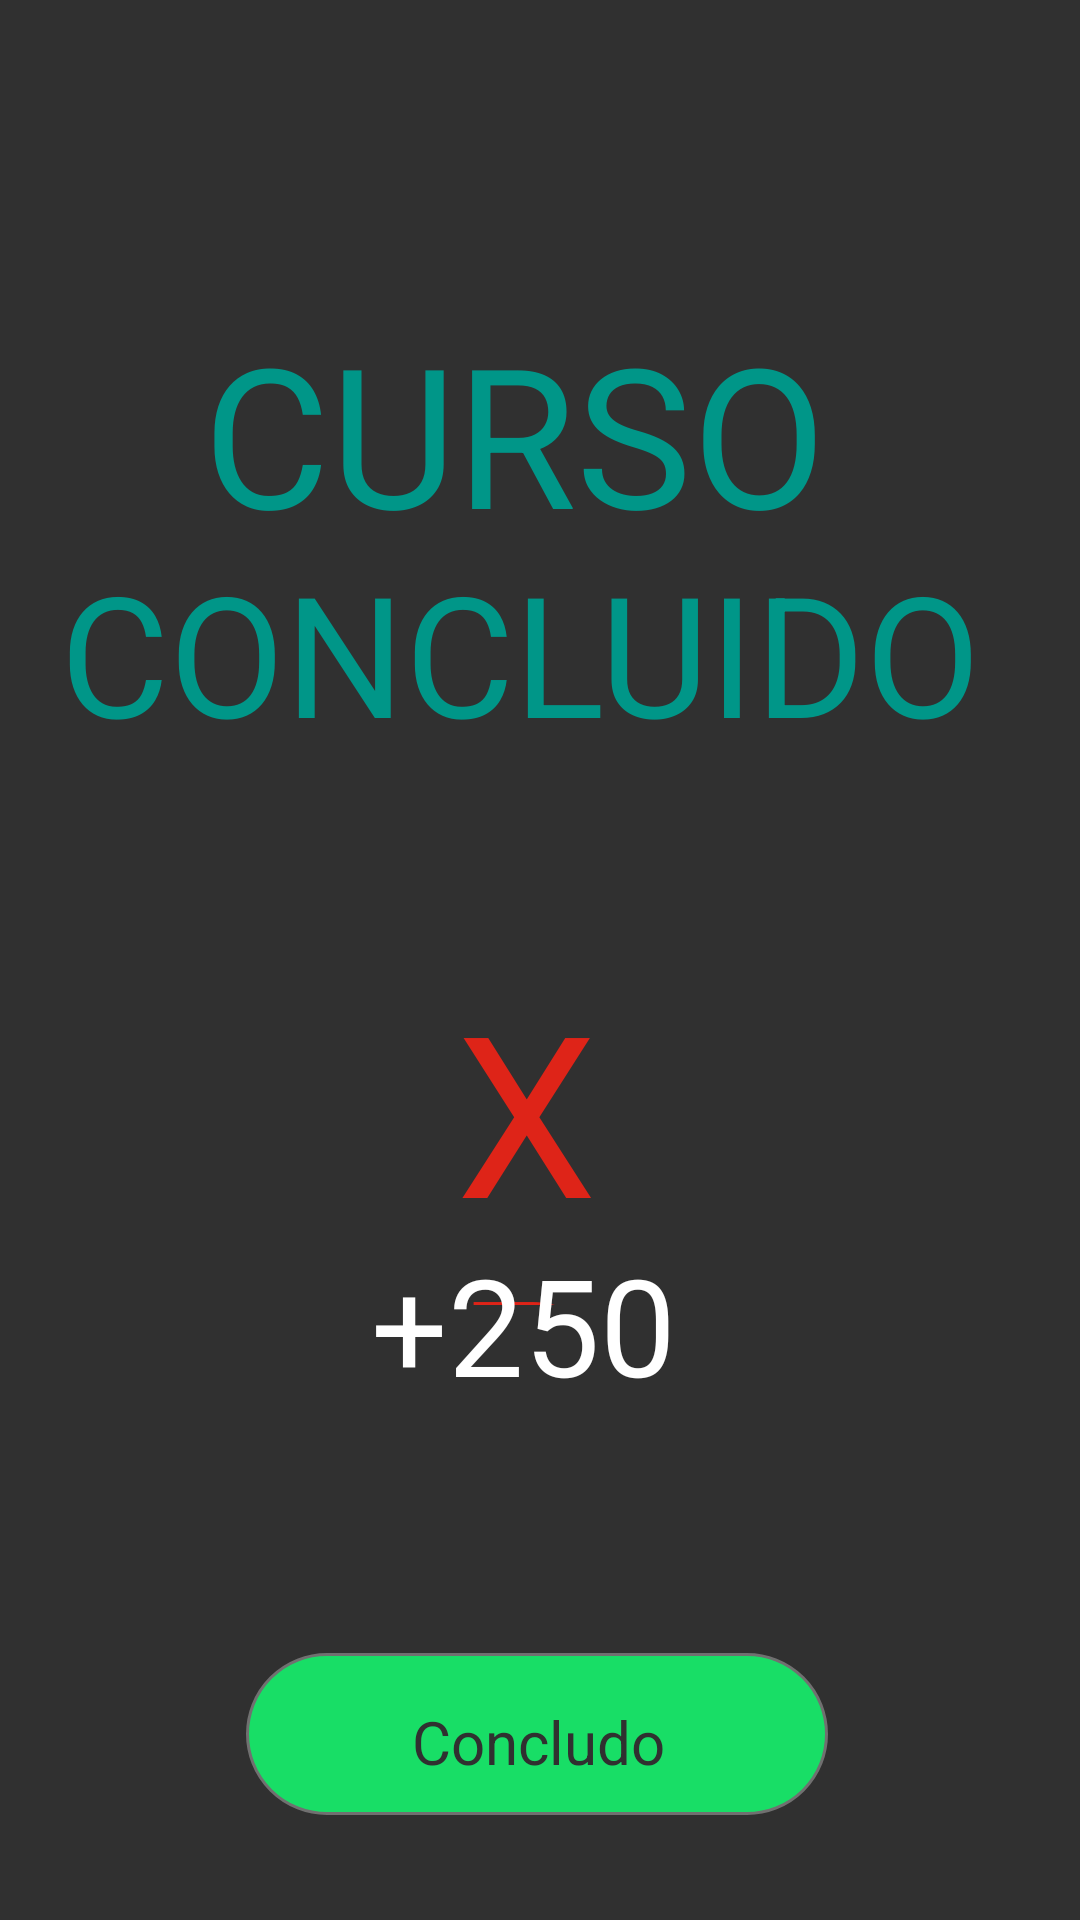

Reconstruct the res/layout file that produces this screen, plus the resources it refers to.
<!-- AndroidManifest.xml: application theme AppTheme -->
<!-- res/layout/curso_concluido.xml -->
<HorizontalScrollView xmlns:android="http://schemas.android.com/apk/res/android" xmlns:tools="http://schemas.android.com/tools"
	android:layout_width="match_parent" android:layout_height="wrap_content" >
	
	<ScrollView android:id="@+id/curso_concluido" 
		android:layout_width="wrap_content" 
		android:layout_height="match_parent" >

		<RelativeLayout android:id="@+id/content_container" 
			android:layout_width="wrap_content" 
			android:layout_height="640dp" >











			<RelativeLayout android:id="@+id/page_curso_concluido_ek1"
				android:layout_marginTop="0dp"
				android:layout_marginStart="0dp"
				android:layout_width="wrap_content"
				android:layout_height="wrap_content"
				>

				<View android:id="@+id/_bg__curso_concluido_ek2"
					android:background="@drawable/_bg__curso_concluido_ek2_shape"
					 android:layout_marginLeft="0dp"
					 android:layout_marginStart="0dp"
					android:layout_marginTop="0dp"
					android:layout_width="360dp"
					android:layout_height="640dp" />

				<TextView android:id="@+id/xp_ek1"
					android:fontFamily="Bungee"
					android:layout_gravity="center_horizontal|center"
					android:gravity="center"
					android:textSize="75sp"
					android:textColor="@color/loja__color"
					android:layout_marginLeft="130dp"
					android:layout_marginTop="320dp"
					android:layout_width="91dp"
					android:layout_height="115dp"
					android:text="@string/xp_ek1_string"
					 />

				<TextView android:id="@+id/curso_"
					android:fontFamily="Cairo"
					android:layout_gravity="center_horizontal|center"
					android:gravity="center"
					android:textSize="65sp"
					android:textColor="@color/miss_o___color"
					android:layout_marginLeft="61dp"
					android:layout_marginTop="101dp"
					android:layout_width="221dp"
					android:layout_height="130dp"
					android:text="@string/curso__string"
					 />

				<TextView android:id="@+id/concluido_"
					android:fontFamily="Cairo"
					android:layout_gravity="center_horizontal|center"
					android:gravity="center"
					android:textSize="56sp"
					android:textColor="@color/miss_o___color"
					android:layout_marginLeft="8dp"
					android:layout_marginTop="180dp"
					android:layout_width="331dp"
					android:layout_height="107dp"
					android:text="@string/concluido__string"
					 />

				<TextView android:id="@+id/__250_ek1"
					android:fontFamily="Cairo"
					android:layout_gravity="center_horizontal|center"
					android:gravity="center"
					android:textSize="45sp"
					android:textColor="@color/single_line_item_color"
					android:layout_marginLeft="117dp"
					android:layout_marginTop="407dp"
					android:layout_width="115dp"
					android:layout_height="69dp"
					android:text="@string/__250_ek1_string"
					 />

				<View android:id="@+id/ret_ngulo_186_ek1"
					android:background="@drawable/ret_ngulo_186_ek1_shape"
					 android:layout_marginLeft="82dp"
					 android:layout_marginStart="82dp"
					android:layout_marginTop="551dp"
					android:layout_width="194dp"
					android:layout_height="54dp" />

				<TextView android:id="@+id/conclu_do_ek1"
					android:fontFamily="Cairo"
					android:layout_gravity="center_horizontal|center"
					android:gravity="center"
					android:textSize="20sp"
					android:textColor="@color/_15_color"
					android:layout_marginLeft="130dp"
					android:layout_marginTop="565dp"
					android:layout_width="99dp"
					android:layout_height="31dp"
					android:text="@string/conclu_do_ek1_string"
					 />

			</RelativeLayout>
		</RelativeLayout>

	</ScrollView>
</HorizontalScrollView>
<!-- resources referenced by this layout -->
<resources>
  <color name="_15_color">#303030</color>
  <color name="loja__color">#de2418</color>
  <color name="miss_o___color">#009688</color>
  <color name="single_line_item_color">#ffffff</color>
  <!-- drawable _bg__curso_concluido_ek2_shape (drawable) -->
  <?xml version="1.0" encoding="utf-8"?>
  <shape xmlns:android="http://schemas.android.com/apk/res/android"
  	android:shape="rectangle" >
  	<solid android:color="@color/_bg__splash_ek2_color" />
  </shape>
  <!-- drawable ret_ngulo_186_ek1_shape (drawable) -->
  <?xml version="1.0" encoding="utf-8"?>
  <shape xmlns:android="http://schemas.android.com/apk/res/android"
  	android:shape="rectangle" >
  	<corners android:radius="28dp" />
  	<stroke android:color="#707070" android:width="1dp" />
  	<solid android:color="@color/ret_ngulo_202_color" />
  </shape>
  <string name="__250_ek1_string">+250</string>
  <string name="conclu_do_ek1_string">Concludo</string>
  <string name="concluido__string">CONCLUIDO\
  </string>
  <string name="curso__string">CURSO\
  </string>
  <string name="xp_ek1_string">XP</string>
  <style name="AppTheme" parent="Theme.AppCompat.Light.DarkActionBar">
  		<item name="colorPrimary">@color/colorPrimary</item>
  		<item name="colorPrimaryDark">@color/colorPrimaryDark</item>
  		<item name="colorAccent">@color/colorAccent</item>
  	</style>
  <color name="_bg__splash_ek2_color">#303030</color>
  <color name="ret_ngulo_202_color">#18de66</color>
  <color name="colorPrimary">#008577</color>
  <color name="colorPrimaryDark">#00574B</color>
  <color name="colorAccent">#D81B60</color>
</resources>
